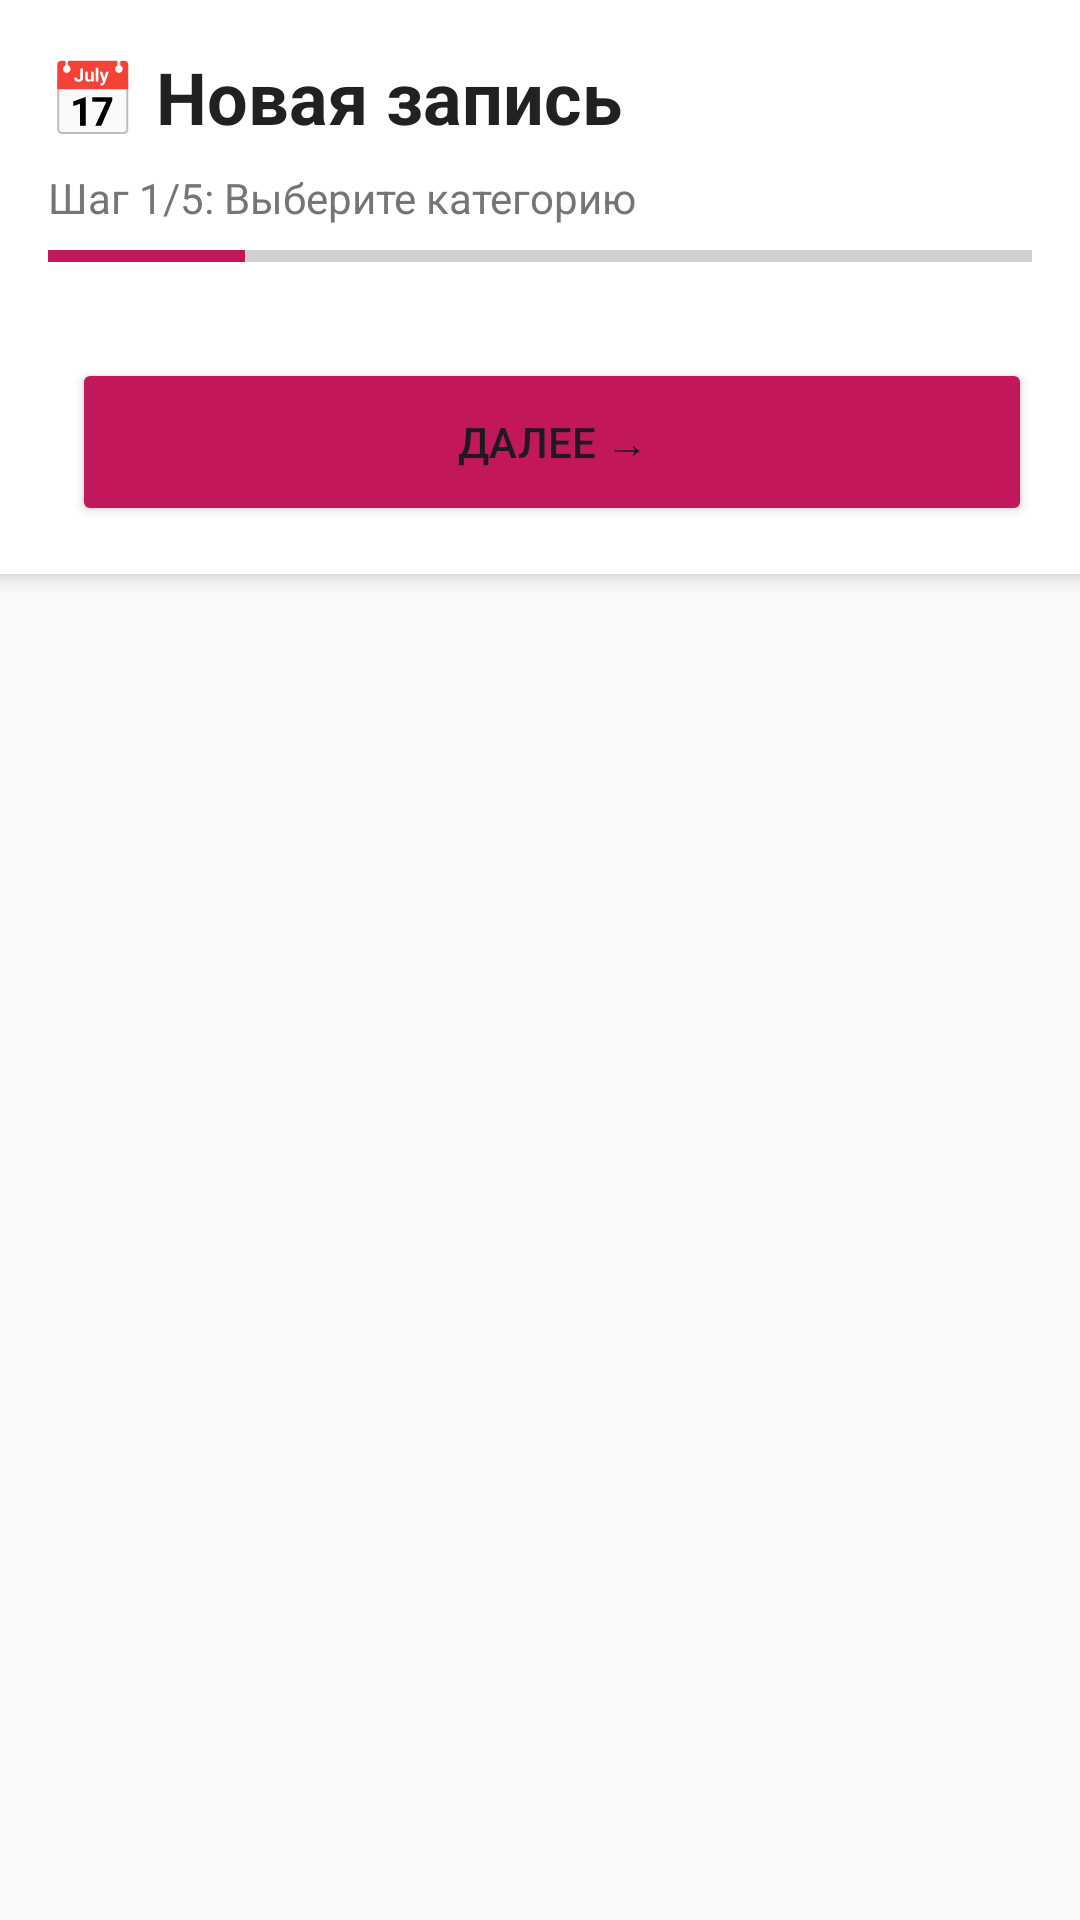

Here is an Android app screen rendered from its layout file. Give the layout XML and the strings, colors and styles it references.
<!-- AndroidManifest.xml: application theme Theme.FrolovNails -->
<!-- res/layout/fragment_booking_step.xml -->
<?xml version="1.0" encoding="utf-8"?>
<LinearLayout xmlns:android="http://schemas.android.com/apk/res/android"
    xmlns:app="http://schemas.android.com/apk/res-auto"
    android:layout_width="match_parent"
    android:layout_height="match_parent"
    android:orientation="vertical"
    android:background="@color/background">

    
    <LinearLayout
        android:layout_width="match_parent"
        android:layout_height="wrap_content"
        android:orientation="vertical"
        android:padding="16dp"
        android:background="@color/surface"
        android:elevation="4dp">

        <TextView
            android:layout_width="match_parent"
            android:layout_height="wrap_content"
            android:text="📅 Новая запись"
            android:textSize="24sp"
            android:textStyle="bold"
            android:textColor="@color/text_primary" />

        <TextView
            android:id="@+id/tvStepTitle"
            android:layout_width="match_parent"
            android:layout_height="wrap_content"
            android:layout_marginTop="8dp"
            android:text="Шаг 1/5: Выберите категорию"
            android:textSize="14sp"
            android:textColor="@color/text_secondary" />

        <ProgressBar
            android:id="@+id/progressBar"
            android:layout_width="match_parent"
            android:layout_height="4dp"
            android:layout_marginTop="8dp"
            android:max="100"
            android:progress="20"
            style="?android:attr/progressBarStyleHorizontal"
            android:progressTint="@color/primary" />

    </LinearLayout>

    
    <LinearLayout
        android:id="@+id/step1Container"
        android:layout_width="match_parent"
        android:layout_height="0dp"
        android:layout_weight="1"
        android:orientation="vertical"
        android:padding="16dp"
        android:visibility="gone">

        <TextView
            android:layout_width="match_parent"
            android:layout_height="wrap_content"
            android:text="Выберите категорию услуги"
            android:textSize="16sp"
            android:textStyle="bold"
            android:textColor="@color/text_primary"
            android:layout_marginBottom="12dp" />

        <androidx.recyclerview.widget.RecyclerView
            android:id="@+id/rvCategories"
            android:layout_width="match_parent"
            android:layout_height="wrap_content" />

    </LinearLayout>

    
    <LinearLayout
        android:id="@+id/step2Container"
        android:layout_width="match_parent"
        android:layout_height="0dp"
        android:layout_weight="1"
        android:orientation="vertical"
        android:padding="16dp"
        android:visibility="gone">

        <TextView
            android:layout_width="match_parent"
            android:layout_height="wrap_content"
            android:text="Выберите услугу"
            android:textSize="16sp"
            android:textStyle="bold"
            android:textColor="@color/text_primary"
            android:layout_marginBottom="12dp" />

        <androidx.recyclerview.widget.RecyclerView
            android:id="@+id/rvServices"
            android:layout_width="match_parent"
            android:layout_height="wrap_content" />

    </LinearLayout>

    
    <LinearLayout
        android:id="@+id/step3Container"
        android:layout_width="match_parent"
        android:layout_height="0dp"
        android:layout_weight="1"
        android:orientation="vertical"
        android:padding="16dp"
        android:visibility="gone">

        <TextView
            android:layout_width="match_parent"
            android:layout_height="wrap_content"
            android:text="Выберите дату"
            android:textSize="16sp"
            android:textStyle="bold"
            android:textColor="@color/text_primary"
            android:layout_marginBottom="12dp" />

        <androidx.recyclerview.widget.RecyclerView
            android:id="@+id/rvAvailableDays"
            android:layout_width="match_parent"
            android:layout_height="wrap_content"
            android:orientation="horizontal"
            app:layoutManager="androidx.recyclerview.widget.LinearLayoutManager" />

    </LinearLayout>

    
    <LinearLayout
        android:id="@+id/step4Container"
        android:layout_width="match_parent"
        android:layout_height="0dp"
        android:layout_weight="1"
        android:orientation="vertical"
        android:padding="16dp"
        android:visibility="gone">

        <TextView
            android:layout_width="match_parent"
            android:layout_height="wrap_content"
            android:text="Выберите время"
            android:textSize="16sp"
            android:textStyle="bold"
            android:textColor="@color/text_primary"
            android:layout_marginBottom="12dp" />

        <androidx.recyclerview.widget.RecyclerView
            android:id="@+id/rvAvailableSlots"
            android:layout_width="match_parent"
            android:layout_height="wrap_content"
            android:nestedScrollingEnabled="false" />

    </LinearLayout>

    
    <LinearLayout
        android:id="@+id/step5Container"
        android:layout_width="match_parent"
        android:layout_height="0dp"
        android:layout_weight="1"
        android:orientation="vertical"
        android:padding="16dp"
        android:visibility="gone">

        <TextView
            android:layout_width="match_parent"
            android:layout_height="wrap_content"
            android:text="Пожелания к мастеру"
            android:textSize="16sp"
            android:textStyle="bold"
            android:textColor="@color/text_primary"
            android:layout_marginBottom="12dp" />

        <com.google.android.material.textfield.TextInputLayout
            android:layout_width="match_parent"
            android:layout_height="wrap_content"
            app:endIconMode="clear_text">

            <com.google.android.material.textfield.TextInputEditText
                android:id="@+id/etNotes"
                android:layout_width="match_parent"
                android:layout_height="wrap_content"
                android:hint="Например: хочу дизайн с блестками..."
                android:inputType="textMultiLine"
                android:minLines="3"
                android:maxLines="5" />

        </com.google.android.material.textfield.TextInputLayout>

    </LinearLayout>

    
    <LinearLayout
        android:layout_width="match_parent"
        android:layout_height="wrap_content"
        android:orientation="horizontal"
        android:padding="16dp"
        android:background="@color/surface"
        android:elevation="4dp">

        <Button
            android:id="@+id/btnBack"
            android:layout_width="0dp"
            android:layout_height="56dp"
            android:layout_weight="1"
            android:text="← Назад"
            style="@style/Widget.Material3.Button.TextButton"
            android:visibility="gone" />

        <Button
            android:id="@+id/btnNext"
            android:layout_width="0dp"
            android:layout_height="56dp"
            android:layout_weight="1"
            android:layout_marginStart="8dp"
            android:text="Далее →"
            android:backgroundTint="@color/primary" />

        <Button
            android:id="@+id/btnConfirmBooking"
            android:layout_width="0dp"
            android:layout_height="56dp"
            android:layout_weight="1"
            android:layout_marginStart="8dp"
            android:text="✅ Подтвердить"
            android:backgroundTint="@color/success"
            android:visibility="gone" />

    </LinearLayout>

</LinearLayout>
<!-- resources referenced by this layout -->
<resources>
  <color name="background">#FAFAFA</color>
  <color name="primary">#C2185B</color>
  <color name="success">#81C784</color>
  <color name="surface">#FFFFFF</color>
  <color name="text_primary">#212121</color>
  <color name="text_secondary">#757575</color>
  <style name="Theme.FrolovNails" parent="Theme.Material3.DayNight.NoActionBar">
          <item name="colorPrimary">@color/primary</item>
          <item name="colorPrimaryVariant">@color/primary_dark</item>
          <item name="colorOnPrimary">@color/text_on_primary</item>
          <item name="colorSecondary">@color/secondary</item>
          <item name="colorSecondaryVariant">@color/secondary_dark</item>
          <item name="colorOnSecondary">@color/text_primary</item>
          <item name="colorError">@color/error</item>
          <item name="colorOnError">@color/text_on_primary</item>
          <item name="android:statusBarColor">@color/primary_dark</item>
          <item name="android:windowBackground">@color/background</item>
      </style>
  <color name="primary_dark">#880E4F</color>
  <color name="text_on_primary">#FFFFFF</color>
  <color name="secondary">#9E9E9E</color>
  <color name="secondary_dark">#757575</color>
  <color name="error">#EF5350</color>
</resources>
